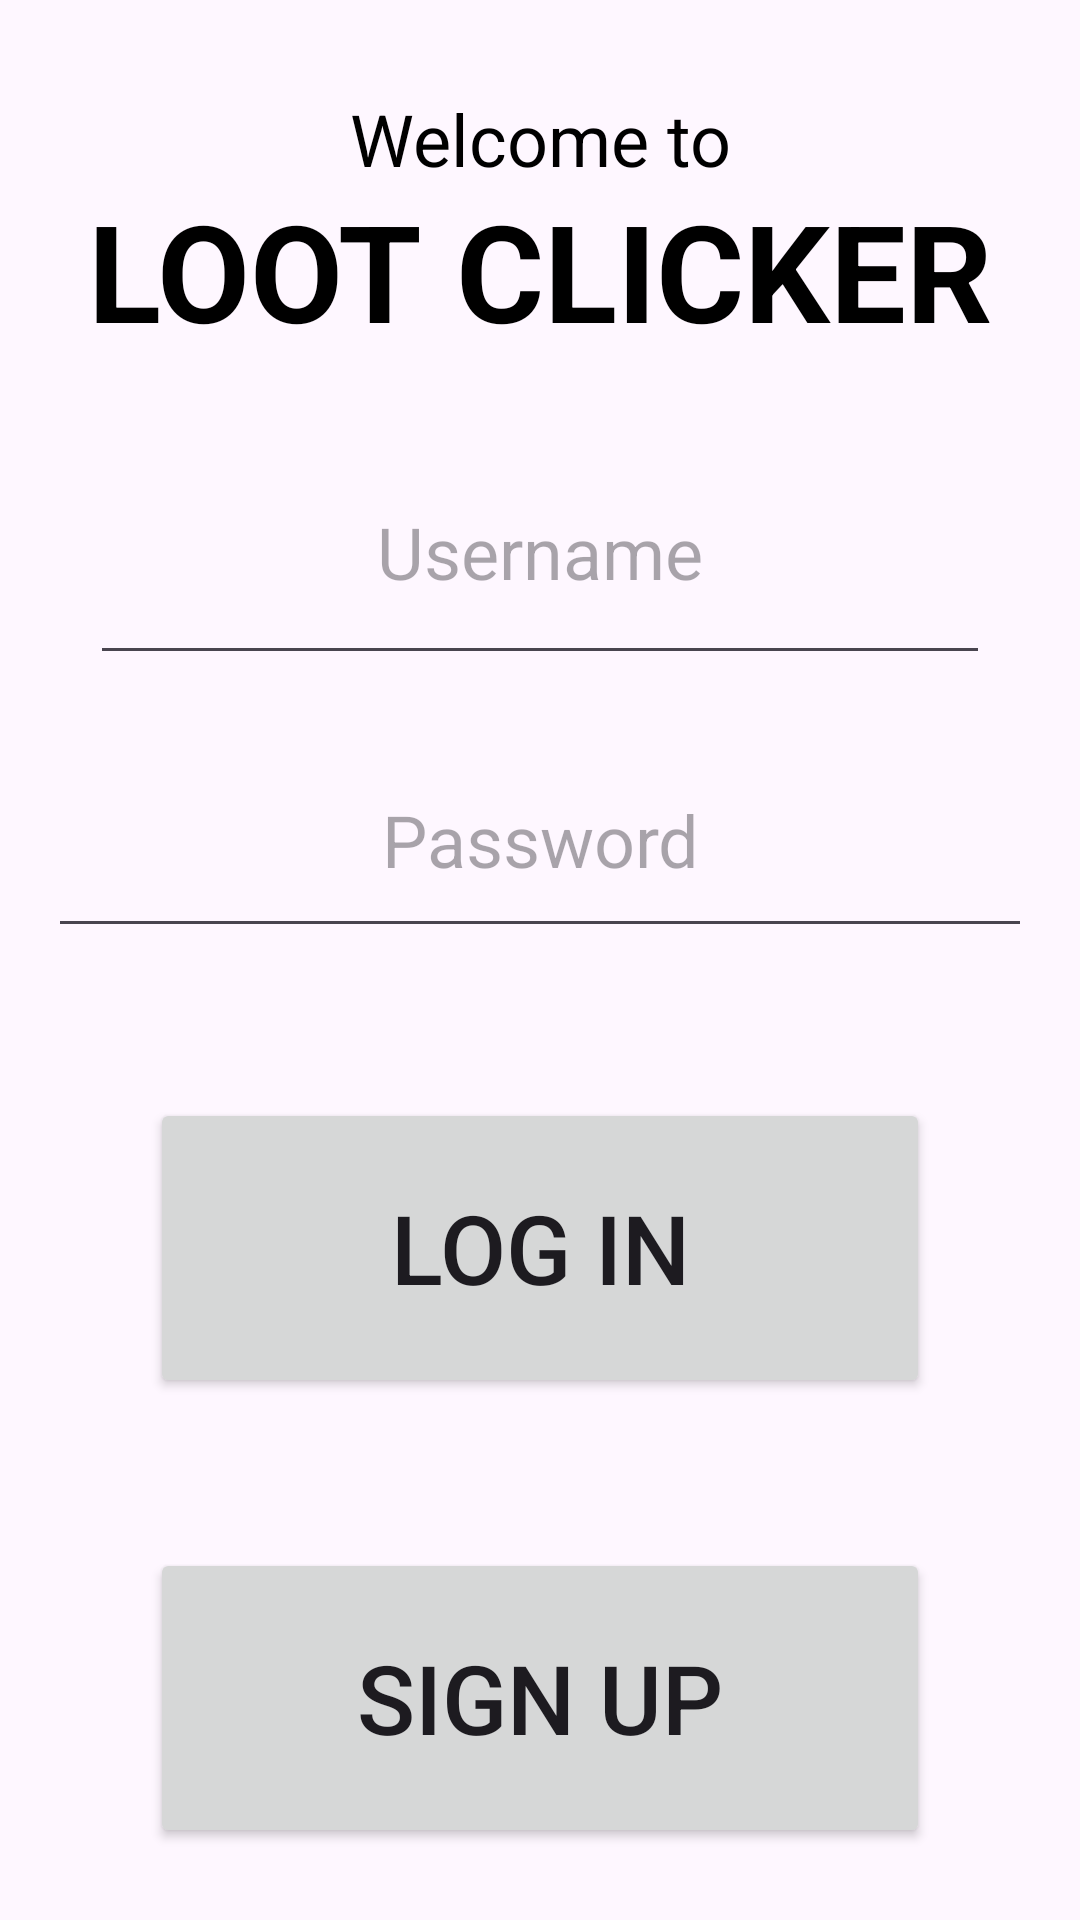

Layout XML and referenced resources for this Android screen:
<!-- AndroidManifest.xml: application theme Theme.LootClicker -->
<!-- res/layout/activity_login.xml -->
<?xml version="1.0" encoding="utf-8"?>
<androidx.constraintlayout.widget.ConstraintLayout xmlns:android="http://schemas.android.com/apk/res/android"
    xmlns:app="http://schemas.android.com/apk/res-auto"
    xmlns:tools="http://schemas.android.com/tools"
    android:id="@+id/main"
    android:layout_width="match_parent"
    android:layout_height="match_parent"
    tools:context=".LoginActivity">

    <TextView
        android:id="@+id/welcomeTitleTextView"
        android:layout_width="match_parent"
        android:layout_height="30dip"
        android:layout_marginTop="30dp"
        android:gravity="center"
        android:text="@string/welcomeText"
        android:textColor="@color/black"
        android:textSize="24sp"
        app:layout_constraintEnd_toEndOf="parent"
        app:layout_constraintStart_toStartOf="parent"
        app:layout_constraintTop_toTopOf="parent" />

    <TextView
        android:id="@+id/titleLoginTextView"
        android:layout_width="match_parent"
        android:layout_height="50dip"
        android:layout_marginBottom="440dip"
        android:gravity="center"
        android:text="@string/loot_clicker"
        android:textColor="@color/black"
        android:textSize="45sp"
        android:textStyle="bold"
        app:layout_constraintEnd_toEndOf="parent"
        app:layout_constraintStart_toStartOf="parent"
        app:layout_constraintTop_toBottomOf="@id/welcomeTitleTextView" />

    <EditText
        android:id="@+id/userNameLoginEditText"
        android:layout_width="match_parent"
        android:layout_height="85dp"
        android:layout_margin="30dp"
        android:autofillHints="Please enter Username"
        android:gravity="center"
        android:hint="@string/username"
        android:inputType="text"
        android:textSize="24sp"
        app:layout_constraintEnd_toEndOf="parent"
        app:layout_constraintStart_toStartOf="parent"
        app:layout_constraintTop_toBottomOf="@id/titleLoginTextView" />

    <EditText
        android:id="@+id/passwordLoginEditText"
        android:layout_width="match_parent"
        android:layout_height="75dp"
        android:layout_margin="16dp"
        android:autofillHints="Please enter Password"
        android:gravity="center"
        android:hint="@string/password"
        android:inputType="textPassword"
        android:textSize="24sp"
        app:layout_constraintEnd_toEndOf="parent"
        app:layout_constraintStart_toStartOf="parent"
        app:layout_constraintTop_toBottomOf="@id/userNameLoginEditText" />

    <Button
        android:id="@+id/loginButton"
        android:layout_width="match_parent"
        android:layout_height="100dp"
        android:layout_margin="50dp"
        android:text="@string/log_in"
        android:textSize="32sp"
        app:layout_constraintEnd_toEndOf="parent"
        app:layout_constraintStart_toStartOf="parent"
        app:layout_constraintTop_toBottomOf="@id/passwordLoginEditText" />

    <Button
        android:id="@+id/signupButtonLoginPage"
        android:layout_width="match_parent"
        android:layout_height="100dp"
        android:layout_margin="50dp"
        android:text="@string/sign_up"
        android:textSize="32sp"
        app:layout_constraintEnd_toEndOf="parent"
        app:layout_constraintStart_toStartOf="parent"
        app:layout_constraintTop_toBottomOf="@id/loginButton" />

</androidx.constraintlayout.widget.ConstraintLayout>
<!-- resources referenced by this layout -->
<resources>
  <string name="log_in">Log in</string>
  <string name="loot_clicker">LOOT CLICKER</string>
  <string name="password">Password</string>
  <string name="sign_up">Sign Up</string>
  <string name="username">Username</string>
  <string name="welcomeText">Welcome to\nLoot Clicker</string>
  <style name="Theme.LootClicker" parent="Base.Theme.LootClicker" />
  <style name="Base.Theme.LootClicker" parent="Theme.Material3.DayNight.NoActionBar">
          
          
      </style>
  <!-- not gathered from this repository: default colours our renderer supplied (Android Studio template values) -->
  <color name="black">#FF000000</color>
</resources>
